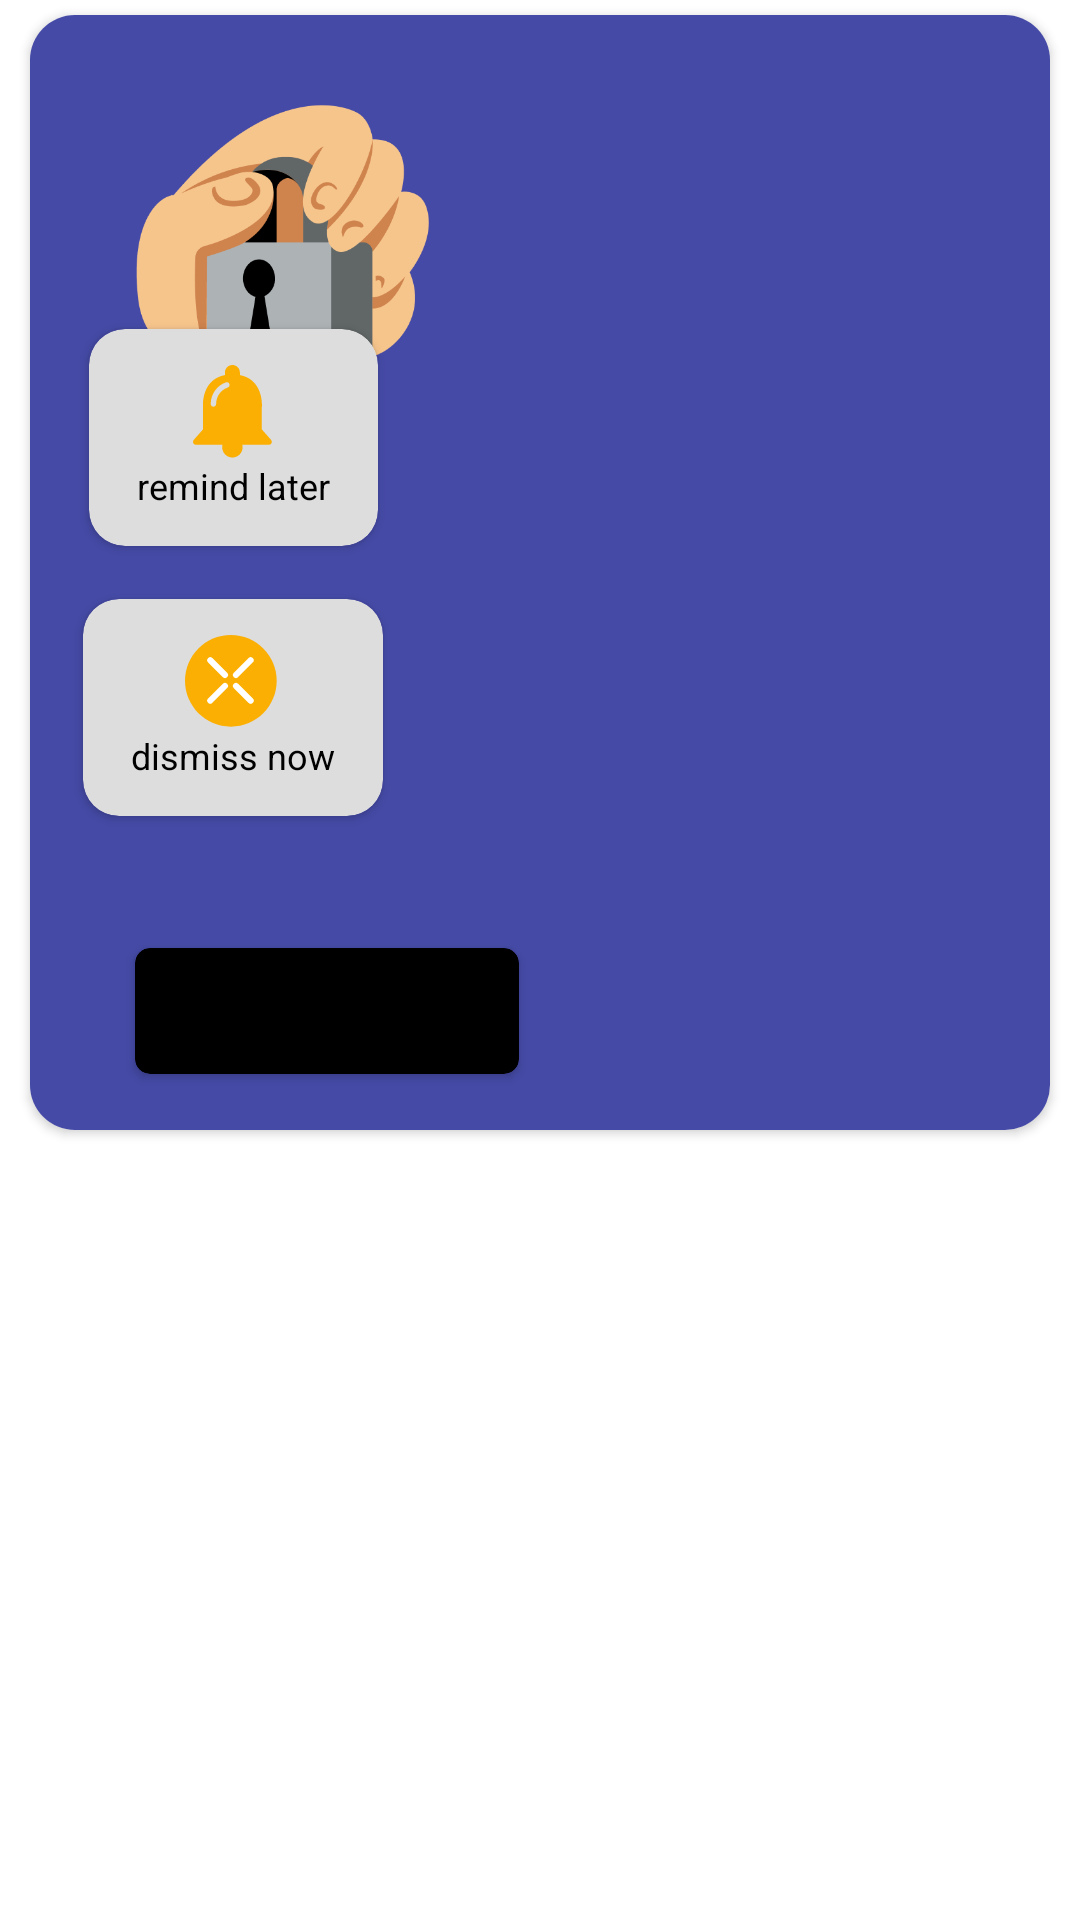

The Android layout XML behind this screen, and the referenced resources:
<!-- AndroidManifest.xml: application theme Theme.ContextualCards -->
<!-- res/layout/cardview_hc3.xml -->
<?xml version="1.0" encoding="utf-8"?>
<layout xmlns:app="http://schemas.android.com/apk/res-auto"
    xmlns:tools="http://schemas.android.com/tools"
    xmlns:android="http://schemas.android.com/apk/res/android">

    <androidx.constraintlayout.widget.ConstraintLayout
        android:id="@+id/parent_layout"
        android:layout_width="wrap_content"
        android:layout_height="wrap_content"
        android:layout_marginVertical="8dp"
        android:paddingHorizontal="5dp">

        <androidx.cardview.widget.CardView
            android:id="@+id/card_view"
            android:layout_width="match_parent"
            android:layout_height="wrap_content"
            android:layout_marginVertical="5dp"
            android:layout_marginHorizontal="@dimen/horizontal_spacing"
            tools:cardElevation="0dp"
            app:cardBackgroundColor="@color/white"
            app:cardCornerRadius="@dimen/card_corner_radius"
            app:layout_constraintStart_toStartOf="parent"
            app:layout_constraintEnd_toEndOf="parent"
            app:layout_constraintTop_toTopOf="parent">

            <androidx.constraintlayout.widget.ConstraintLayout
                android:layout_width="wrap_content"
                android:layout_height="wrap_content">

                <androidx.cardview.widget.CardView
                    android:id="@+id/remind_later_card"
                    android:layout_width="wrap_content"
                    android:layout_height="wrap_content"
                    app:cardBackgroundColor="@color/background_card_color"
                    app:cardCornerRadius="12dp"
                    tools:cardElevation="0dp"
                    app:layout_constraintBottom_toBottomOf="parent"
                    app:layout_constraintEnd_toStartOf="@id/align_helper"
                    app:layout_constraintStart_toStartOf="parent"
                    app:layout_constraintTop_toTopOf="parent"
                    app:layout_constraintVertical_bias="0.35">

                    <androidx.constraintlayout.widget.ConstraintLayout
                        android:layout_width="wrap_content"
                        android:layout_height="wrap_content"
                        android:paddingHorizontal="16dp"
                        android:paddingVertical="12dp">

                        <ImageView
                            android:id="@+id/remind_later_icon"
                            android:layout_width="wrap_content"
                            android:layout_height="wrap_content"
                            android:src="@drawable/ic_bell"
                            app:layout_constraintEnd_toEndOf="parent"
                            app:layout_constraintStart_toStartOf="parent"
                            app:layout_constraintTop_toTopOf="parent" />

                        <TextView
                            android:id="@+id/remind_later_text"
                            android:layout_width="wrap_content"
                            android:layout_height="wrap_content"
                            android:text="@string/remind_later"
                            android:textColor="@color/black"
                            android:textSize="12sp"
                            app:layout_constraintBottom_toBottomOf="parent"
                            app:layout_constraintEnd_toEndOf="parent"
                            app:layout_constraintStart_toStartOf="parent"
                            app:layout_constraintTop_toBottomOf="@id/remind_later_icon" />

                    </androidx.constraintlayout.widget.ConstraintLayout>

                </androidx.cardview.widget.CardView>

                <androidx.cardview.widget.CardView
                    android:id="@+id/dismiss_card"
                    android:layout_width="wrap_content"
                    android:layout_height="wrap_content"
                    app:cardBackgroundColor="@color/background_card_color"
                    app:cardCornerRadius="12dp"
                    tools:cardElevation="0dp"
                    app:layout_constraintBottom_toBottomOf="parent"
                    app:layout_constraintEnd_toStartOf="@id/align_helper"
                    app:layout_constraintStart_toStartOf="parent"
                    app:layout_constraintTop_toTopOf="parent"
                    app:layout_constraintVertical_bias="0.65">

                    <androidx.constraintlayout.widget.ConstraintLayout
                        android:layout_width="wrap_content"
                        android:layout_height="wrap_content"
                        android:paddingHorizontal="16dp"
                        android:paddingVertical="12dp">

                        <ImageView
                            android:id="@+id/dismiss_icon"
                            android:layout_width="wrap_content"
                            android:layout_height="wrap_content"
                            android:src="@drawable/ic_dismiss"
                            app:layout_constraintEnd_toEndOf="parent"
                            app:layout_constraintStart_toStartOf="parent"
                            app:layout_constraintTop_toTopOf="parent" />

                        <TextView
                            android:id="@+id/dismiss_text"
                            android:layout_width="wrap_content"
                            android:layout_height="wrap_content"
                            android:text="@string/dismiss_now"
                            android:textColor="@color/black"
                            android:textSize="12sp"
                            app:layout_constraintBottom_toBottomOf="parent"
                            app:layout_constraintEnd_toEndOf="parent"
                            app:layout_constraintStart_toStartOf="parent"
                            app:layout_constraintTop_toBottomOf="@id/dismiss_icon" />

                    </androidx.constraintlayout.widget.ConstraintLayout>

                </androidx.cardview.widget.CardView>

                <View
                    android:id="@+id/align_helper"
                    android:layout_width="1dp"
                    android:layout_height="1dp"
                    app:layout_constraintBottom_toBottomOf="parent"
                    app:layout_constraintEnd_toEndOf="parent"
                    app:layout_constraintHorizontal_bias="0.40"
                    app:layout_constraintVertical_bias="0.36"
                    app:layout_constraintStart_toStartOf="parent"
                    app:layout_constraintTop_toTopOf="parent" />

                <ImageView
                    android:id="@+id/bg_image"
                    android:layout_width="wrap_content"
                    android:layout_height="wrap_content"
                    android:adjustViewBounds="true"
                    android:src="@drawable/hc3_bg"
                    app:layout_constraintStart_toStartOf="parent"
                    app:layout_constraintTop_toTopOf="parent" />

                <LinearLayout
                    android:id="@+id/foreground"
                    android:layout_width="0dp"
                    android:layout_height="0dp"
                    android:orientation="vertical"
                    app:layout_constraintStart_toStartOf="parent"
                    app:layout_constraintEnd_toEndOf="parent"
                    app:layout_constraintTop_toBottomOf="@id/align_helper"
                    app:layout_constraintBottom_toBottomOf="parent">

                    <FrameLayout
                        android:layout_width="match_parent"
                        android:layout_height="0dp"
                        android:layout_weight="1">

                        <TextView
                            android:id="@+id/title"
                            android:layout_width="match_parent"
                            android:layout_height="wrap_content"
                            android:layout_marginStart="35dp"
                            android:layout_marginEnd="35dp"
                            android:layout_gravity="center"
                            android:textColor="@color/white"
                            android:textSize="32sp"
                            app:layout_constraintEnd_toEndOf="parent"
                            app:layout_constraintStart_toStartOf="parent"
                            app:layout_constraintTop_toBottomOf="@id/align_helper"
                            tools:text="Your account looks empty blah blah" />

                    </FrameLayout>

                    <FrameLayout
                        android:layout_width="match_parent"
                        android:layout_height="0dp"
                        android:layout_weight="1">

                        <TextView
                            android:id="@+id/description"
                            android:layout_width="match_parent"
                            android:layout_height="wrap_content"
                            android:layout_marginStart="35dp"
                            android:layout_marginEnd="35dp"
                            android:textSize="14sp"
                            android:layout_gravity="center"
                            android:textColor="@color/white"
                            tools:text="do something about it blah blah"
                            app:layout_constraintTop_toBottomOf="@id/title"
                            app:layout_constraintStart_toStartOf="parent"
                            app:layout_constraintEnd_toEndOf="parent"/>

                    </FrameLayout>

                    <FrameLayout
                        android:layout_width="match_parent"
                        android:layout_height="0dp"
                        android:layout_weight="1">

                        <androidx.cardview.widget.CardView
                            android:id="@+id/cta"
                            android:layout_width="128dp"
                            android:layout_height="42dp"
                            android:layout_gravity="center_vertical"
                            android:layout_marginStart="35dp"
                            app:cardBackgroundColor="@color/black"
                            app:cardCornerRadius="5dp"
                            android:foregroundGravity="center"
                            app:layout_constraintStart_toStartOf="parent"
                            app:layout_constraintBottom_toBottomOf="parent">

                            <TextView
                                android:id="@+id/cta_text"
                                android:layout_width="wrap_content"
                                android:layout_height="wrap_content"
                                android:layout_gravity="center"
                                tools:text="Click Here"
                                android:textSize="16sp"
                                android:textColor="@color/white"/>

                        </androidx.cardview.widget.CardView>

                    </FrameLayout>

                </LinearLayout>

            </androidx.constraintlayout.widget.ConstraintLayout>

        </androidx.cardview.widget.CardView>

    </androidx.constraintlayout.widget.ConstraintLayout>

</layout>
<!-- resources referenced by this layout -->
<resources>
  <color name="background_card_color">#DDDDDD</color>
  <color name="black">#FF000000</color>
  <color name="white">#FFFFFFFF</color>
  <dimen name="card_corner_radius">15dp</dimen>
  <dimen name="horizontal_spacing">5dp</dimen>
  <!-- drawable hc3_bg: png bitmap (drawable-v24, 38032 bytes) -->
  <!-- drawable ic_bell (drawable) -->
  <?xml version="1.0" encoding="utf-8"?>
  <vector xmlns:android="http://schemas.android.com/apk/res/android"
      xmlns:tools="http://schemas.android.com/tools"
      android:viewportWidth="18"
      android:viewportHeight="21"
      android:height="32dp"
      android:width="27dp">
      <path android:pathData="M16.865 17.451C17.225 17.451 17.515 17.161 17.515 16.811C17.515 16.641 17.445 16.471 17.325 16.351L15.305 14.101V9.141C15.305 9.141 15.775 3.221 10.425 2.21V1.67C10.425 0.741 9.675 0 8.755 0C7.835 0 7.085 0.75 7.085 1.67V2.21C1.745 3.221 2.205 9.141 2.205 9.141V14.101L0.195 16.351C-0.065 16.601 -0.065 17.01 0.195 17.26C0.315 17.38 0.475 17.451 0.645 17.451H6.545C6.505 17.621 6.485 17.801 6.485 17.981C6.485 19.231 7.505 20.241 8.755 20.241C10.005 20.241 11.025 19.231 11.025 17.981C11.025 17.801 11.005 17.621 10.965 17.451H16.865ZM7.72231 4.92992C8.03657 4.82482 8.20613 4.48485 8.10102 4.17059C7.99592 3.85633 7.65596 3.68678 7.3417 3.79188C5.30644 4.47257 3.93346 6.37672 3.93801 8.52317C3.93871 8.85454 4.20791 9.1226 4.53928 9.1219C4.87065 9.1212 5.13871 8.852 5.138 8.52063C5.13455 6.89308 6.17557 5.44723 7.72231 4.92992Z"
          android:fillColor="#FBAF03"
          tools:ignore="VectorPath"
          android:fillType="evenOdd"/>
  </vector>
  <!-- drawable ic_dismiss (drawable) -->
  <?xml version="1.0" encoding="utf-8"?>
  <vector xmlns:android="http://schemas.android.com/apk/res/android"
      android:viewportHeight="19"
      android:viewportWidth="19"
      android:height="32dp"
      android:width="32dp">
      <path android:pathData="M18.145 9.07C18.145 4.062 14.084 0 9.075 0C4.061 0.005 0.004 4.062 0 9.075C0 14.084 4.061 18.146 9.07 18.146C14.084 18.141 18.141 14.084 18.145 9.07Z"
          android:fillType="evenOdd"
          android:fillColor="#FBAF03"/>
      <path android:pathData="M10.0909 7.90909L13 5"
          android:strokeWidth="1.2"
          android:strokeLineCap="round"
          android:strokeLineJoin="round"
          android:strokeColor="#FFFFFF"/>
      <path android:pathData="M5 13L7.90909 10.0909"
          android:strokeWidth="1.2"
          android:strokeLineCap="round"
          android:strokeLineJoin="round"
          android:strokeColor="#FFFFFF"/>
      <path android:pathData="M10.0909 10.0909L13 13"
          android:strokeWidth="1.2"
          android:strokeLineCap="round"
          android:strokeLineJoin="round"
          android:strokeColor="#FFFFFF"/>
      <path android:pathData="M5 5L7.90909 7.90909"
          android:strokeWidth="1.2"
          android:strokeLineCap="round"
          android:strokeLineJoin="round"
          android:strokeColor="#FFFFFF"/>
  </vector>
  <string name="dismiss_now">dismiss now</string>
  <string name="remind_later">remind later</string>
  <style name="Theme.ContextualCards" parent="Theme.MaterialComponents.DayNight.NoActionBar">
          
          <item name="colorPrimary">@color/purple_500</item>
          <item name="colorPrimaryVariant">@color/purple_700</item>
          <item name="colorOnPrimary">@color/white</item>
          
          <item name="colorSecondary">@color/teal_200</item>
          <item name="colorSecondaryVariant">@color/teal_700</item>
          <item name="colorOnSecondary">@color/black</item>
          
          <item name="android:statusBarColor" tools:targetApi="l">?attr/colorPrimaryVariant</item>
          
          <item name="fontFamily">@font/roboto_medium</item>
      </style>
  <color name="purple_500">#FF6200EE</color>
  <color name="purple_700">#FF3700B3</color>
  <color name="teal_200">#FF03DAC5</color>
  <color name="teal_700">#FF018786</color>
</resources>
